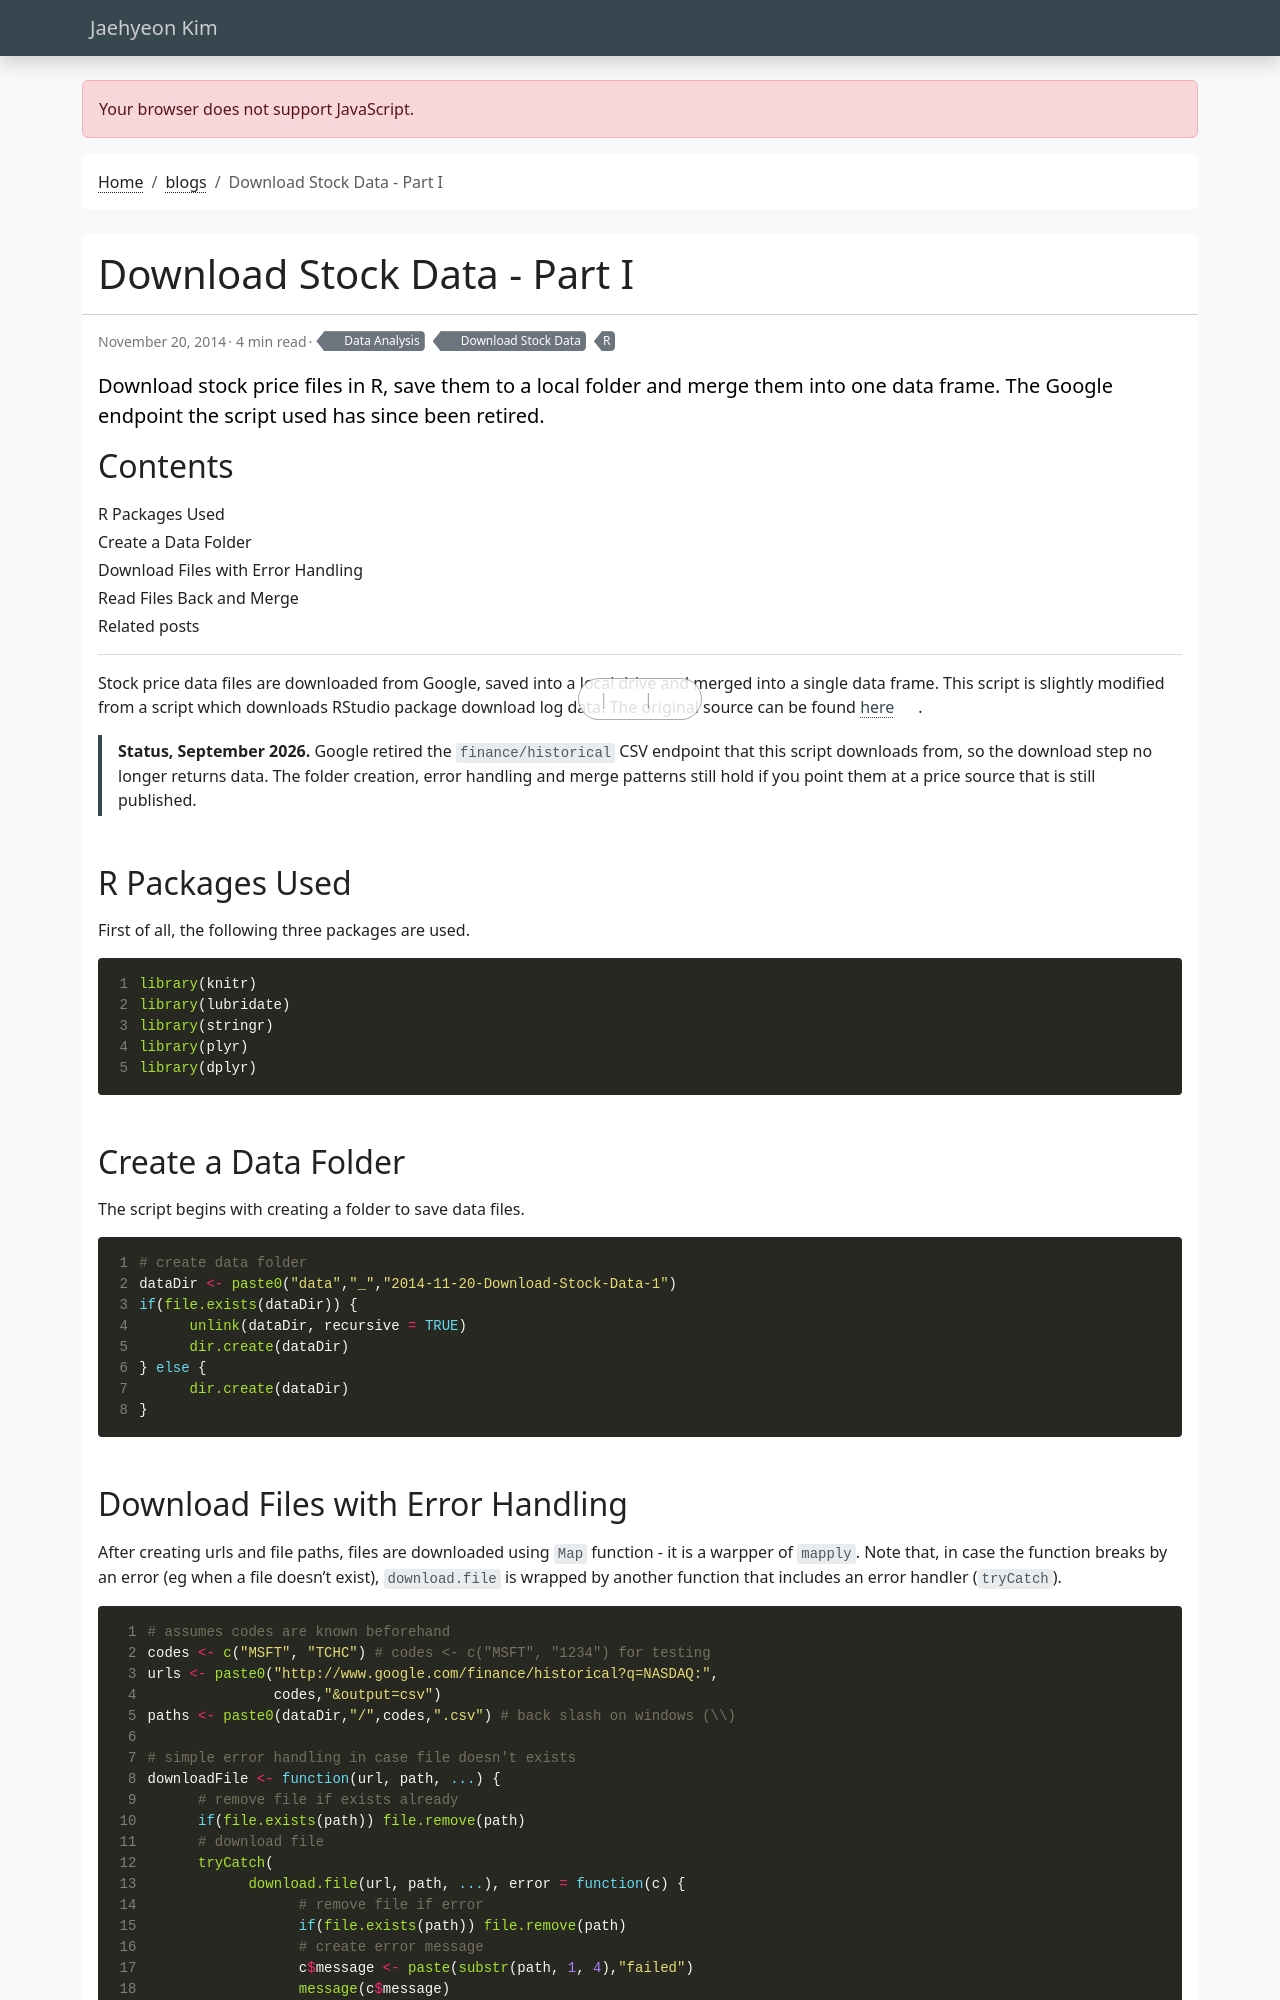

repository: jaehyeon-kim/jaehyeon-kim.github.io · page: blog/2014-11-20-download-stock-data-1/index.html · generator: jekyll

---
title: Download Stock Data - Part I
date: 2014-11-20
draft: false
featured: false
comment: true
toc: true
series:
  - Download Stock Data
categories:
  - Data Analysis
tags:
  - R
description: "Download stock price files in R, save them to a local folder and merge them into one data frame. The Google endpoint the script used has since been retired."
---

Stock price data files are downloaded from Google, saved into a local drive and merged into a single data frame. This script is slightly modified from a script which downloads RStudio package download log data. The original source can be found [here](https://github.com/hadley/cran-logs-dplyr/blob/master/1-download.r).  

> **Status, September 2026.** Google retired the `finance/historical` CSV endpoint that this script downloads from, so the download step no longer returns data. The folder creation, error handling and merge patterns still hold if you point them at a price source that is still published.

## R Packages Used

First of all, the following three packages are used.


```r
library(knitr)
library(lubridate)
library(stringr)
library(plyr)
library(dplyr)
```

## Create a Data Folder

The script begins with creating a folder to save data files.


```r
# create data folder
dataDir <- paste0("data","_","2014-11-20-Download-Stock-Data-1")
if(file.exists(dataDir)) { 
      unlink(dataDir, recursive = TRUE)
      dir.create(dataDir)
} else {
      dir.create(dataDir)
}
```
